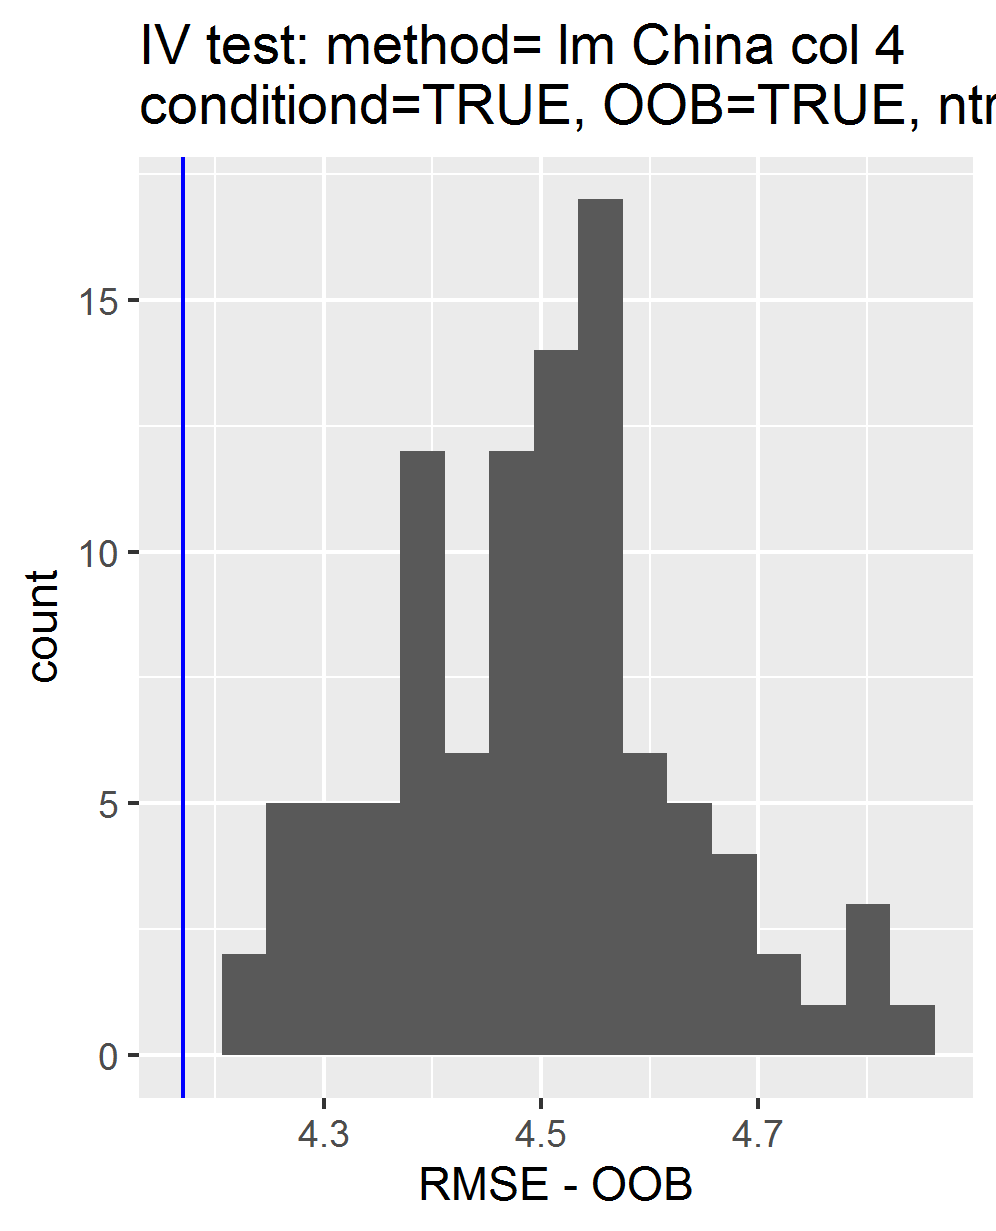

The table this chart was drawn from, first rows:
, permutations_results, controls_results
1, 4.5, 4.171
2, 4.661, NA
3, 4.461, NA
4, 4.771, NA
5, 4.482, NA
6, 4.56, NA
7, 4.6, NA
8, 4.208, NA
9, 4.525, NA
10, 4.708, NA
11, 4.644, NA
12, 4.292, NA
13, 4.646, NA
14, 4.365, NA
15, 4.481, NA
16, 4.381, NA
17, 4.465, NA
18, 4.628, NA
19, 4.356, NA
20, 4.543, NA
21, 4.486, NA
22, 4.677, NA
23, 4.226, NA
24, 4.257, NA
25, 4.277, NA
26, 4.515, NA
27, 4.293, NA
28, 4.535, NA
29, 4.409, NA
30, 4.569, NA
31, 4.572, NA
32, 4.539, NA
33, 4.385, NA
34, 4.401, NA
35, 4.553, NA
36, 4.556, NA
37, 4.429, NA
38, 4.474, NA
39, 4.254, NA
40, 4.376, NA
41, 4.702, NA
42, 4.471, NA
43, 4.545, NA
44, 4.386, NA
45, 4.507, NA
46, 4.381, NA
47, 4.509, NA
48, 4.377, NA
49, 4.465, NA
50, 4.254, NA
51, 4.509, NA
52, 4.517, NA
53, 4.305, NA
54, 4.685, NA
55, 4.824, NA
56, 4.488, NA
57, 4.394, NA
58, 4.35, NA
59, 4.815, NA
60, 4.804, NA
... 40 more rows
